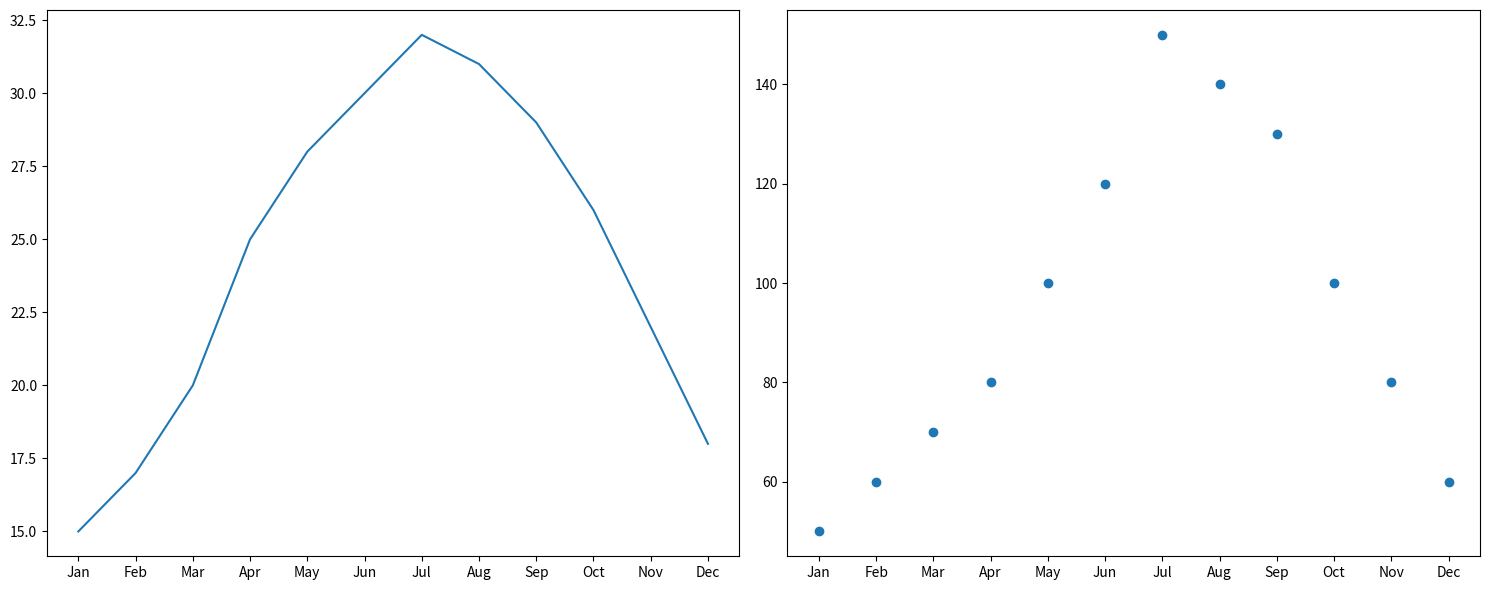

This chart was generated by the following Python code:
import pandas as pd
import matplotlib.pyplot as plt

data = {
    'Months': ['Jan', 'Feb', 'Mar', 'Apr', 'May', 'Jun',
               'Jul', 'Aug', 'Sep', 'Oct', 'Nov', 'Dec'],
    'Rainfall': [50, 60, 70, 80, 100, 120, 150, 140, 130, 100, 80, 60],
    'Temperatures': [15, 17, 20, 25, 28, 30, 32, 31, 29, 26, 22, 18]
}
city_weather = pd.DataFrame(data)

plt.figure(figsize=(15, 6))

plt.subplot(1, 2, 1)
plt.plot(city_weather['Months'], city_weather['Temperatures'])
plt.subplot(1, 2, 2)
plt.scatter(city_weather['Months'], city_weather['Rainfall'])
plt.tight_layout()
plt.show()
